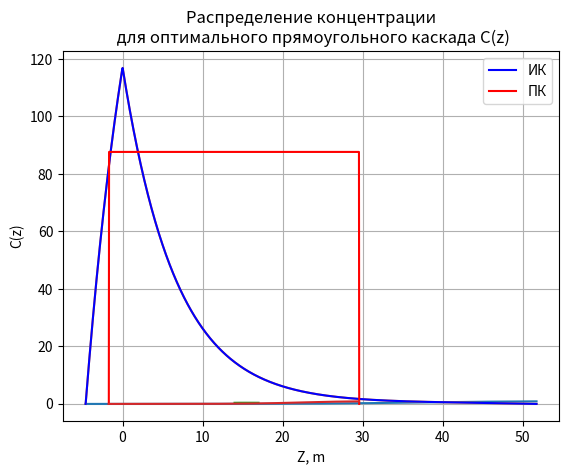

This chart was generated by the following Python code:
import math
import matplotlib.pyplot as plt


def fun_for_T_wtf(T1, T2):
    T = T1 * T2 * math.log(T2 / T1) / (T2 - T1)
    return T


def fun_for_H_K_delta_B1(p, R, m1, m2, T1, T2, r0, W1, W2, kT, g):
    T_wtf = fun_for_T_wtf(T1, T2)
    M = (m1 + m2) / 2
    mediumT = (T1 + T2) / 2
    dT = T2 - T1
    ro = p * M / mediumT / R / 1000
    etta = 267 * math.pow(10, -8) * math.sqrt(M * T_wtf) / math.pow(r0, 2) / W2
    print("etta = ", etta)
    D = 0.01314 * math.pow(T_wtf, 2) / math.sqrt(M * T_wtf) / p / math.pow(r0, 2) / W1
    print("D = ", D)
    delta = (5.0 * math.factorial(9) * math.pow(etta, 2) * math.pow(D, 2) / math.pow(ro, 2) / math.pow(g, 2) / math.pow(
        dT / mediumT, 2)) ** (1.0 / 6.0)
    print("delta = ", delta)
    B1 = 20.0 * delta
    print("B1 = ", B1)
    alphaT = (m2 - m1) / (m2 + m1) * kT
    print("alphaT = ", alphaT)
    Kc = math.pow(ro, 3) * math.pow(g, 2) * math.pow(delta, 7) * B1 * math.pow(dT / mediumT, 2) / math.factorial(
        9) / math.pow(etta, 2) / D
    print("Kc = ", Kc)
    Kd = ro * D * delta * B1
    print("Kd = ", Kd)
    K = Kc + Kd
    print("K = ", K)
    H = alphaT * math.pow(ro, 2) * g * math.pow(delta, 3) * B1 * math.pow(dT / mediumT, 2) / math.factorial(6) / etta
    print("H = ", H)
    return [K, H, delta, B1]


def F1(c):
    f1 = (2 * c - 1) * math.log(c / (1 - c))
    return f1


def q(R, Rf):
    return R / Rf


def R(C):
    return C / (1 - C)


def concentrationpw(Rf, H1, K1, z):
    return (Rf * math.exp(H1 * z / (2 * K1))) / (1 + Rf * math.exp(H1 * z / (2 * K1)))


def omegapw(P, C, H1, Cz):
    return (2 * P * (C - Cz)) / (H1 * Cz * (1 - Cz))


def func_for_Ideal_Cascade_concentration_omega(Cf, Cp, Cw, H1, K1, P, W):
    Rp = R(Cp)
    Rw = R(Cw)
    Rf = R(Cf)
    qp = q(Rp, Rf)
    qw = q(Rw, Rf)
    Lp = 2 * K1 / H1 * math.log(qp)
    Lw = 2 * K1 / H1 * math.log(qw)
    N = 1000
    dz = (Lp - Lw) / (N - 1)
    z = [Lw + i * dz for i in range(N)]
    concentration = [concentrationpw(Rf, H1, K1, z[i]) for i in range(N)]
    plt.plot(z, concentration)
    plt.title("Распределение концентрации для идеального каскада C(z)")
    plt.xlabel("Z, m")
    plt.ylabel("C(z)")
    plt.grid()
    plt.savefig("Распределение концентрации для идеального каскада C(z).png", format='png', dpi=300)
    plt.show()
    omega = [omegapw(P if (z[i] > 0) else -W, Cp if (z[i] > 0) else Cw, H1, concentration[i]) for i in range(N)]
    omega1 = 0.75 * max(omega)
    Lpr = fun_for_Lw_rectangle(K1, H1, Cp, Cf, P, omega1)
    Lwr = fun_for_Lw_rectangle(K1, H1, Cw, Cf, W, omega1)
    dzr = (Lpr - Lwr) / (N - 1)
    zr = [Lwr + i * dzr for i in range(N)]
    omegar = [omega1 for i in range(N)]
    omegar[0] = 0
    omegar[999] = 0
    plt.plot(z, omega)
    plt.title("Распределение числа колон для идеального каскада")
    plt.xlabel("Z, m")
    plt.ylabel("w(z)")
    plt.grid()
    plt.savefig("Число идеальных колонн.png", format='png', dpi=300)
    plt.show()
    plt.plot(z, omega, "blue", label="ИК")
    plt.plot(zr, omegar, "red", label="ПК")
    plt.xlabel("Z, m")
    plt.ylabel("w(z)")
    plt.title("Число колонн")
    plt.legend()
    plt.grid()
    plt.savefig("Число колонн.png", format='png', dpi=300)
    plt.show()
    return max(omega)


def V(C):
    return (2 * C - 1) * math.log(C / (1 - C))


def fun_for_Lw_rectangle(K1, H1, Cw, Cf, W, omega1):
    psi = W / (omega1 * H1)
    alpha = 1 / 2 * (1 + psi) + math.sqrt(1 / 4 * (1 + psi) ** 2 - Cw * psi)
    betta = 1 / 2 * (1 + psi) - math.sqrt(1 / 4 * (1 + psi) ** 2 - Cw * psi)
    Lw = K1 / (H1 * (betta - alpha)) * math.log((Cw - alpha) / (Cf - alpha) * (Cf - betta) / (Cw - betta))
    return Lw


def fun_for_rectangle_con(K1, H1, Cw, Cf, W, omega1, z):
    psi = W / (omega1 * H1)
    alpha = 1 / 2 * (1 + psi) + math.sqrt(1 / 4 * (1 + psi) ** 2 - Cw * psi)
    betta = 1 / 2 * (1 + psi) - math.sqrt(1 / 4 * (1 + psi) ** 2 - Cw * psi)
    C = (alpha - betta * (Cf - alpha) / (Cf - betta) * math.exp(H1 / K1 * (betta - alpha) * z)) / (
            1 - (Cf - alpha) / (Cf - betta) * math.exp(H1 / K1 * (betta - alpha) * z))
    return C


def fun_for_plot_con_rectangle(K1, H1, Cw, Cp, Cf, P, W, omega1):
    N = 1000
    Lpr = fun_for_Lw_rectangle(K1, H1, Cp, Cf, P, omega1)
    Lwr = fun_for_Lw_rectangle(K1, H1, Cw, Cf, W, omega1)
    dzr = (Lpr - Lwr) / (N - 1)
    zr = [Lwr + i * dzr for i in range(N)]
    concentration = [
        fun_for_rectangle_con(K1, H1, Cp if (zr[i] > 0) else Cw, Cf, P if (zr[i] > 0) else -W, omega1, zr[i]) for i in
        range(N)]
    plt.plot(zr, concentration)
    plt.title("Распределение концентрации\n для оптимального прямоугольного каскада C(z)")
    plt.xlabel("Z, m")
    plt.ylabel("C(z)")
    plt.grid()
    plt.savefig("Распределение концентрации для оптимального прямоугольного каскада C(z).png", format='png', dpi=300)
    plt.show()
    return 0


def fun_for_B_opt_k_opt(Cf, Cp, Cw, F, H1, K1, P, W, delta, omega1):
    N = 100
    koefmin = 14
    koefmax = 17
    dkoef = (koefmax - koefmin) / (N - 1)
    koef = [koefmin + dkoef * i for i in range(N)]
    kpd = []
    for i in range(N):
        Lp = fun_for_Lw_rectangle(K1 * koef[i] / 20, H1 * koef[i] / 20, Cp, Cf, P, omega1)
        Lw = fun_for_Lw_rectangle(K1 * koef[i] / 20, H1 * koef[i] / 20, Cw, Cf, -W, omega1)
        Lambda_rectanangle = (Lp - Lw) * omega1
        Lambda_ideal_r = fun_for_Lambda_ideal(Cf, Cp, Cw, F, (H1 * koef[i]) / 20, (K1 * koef[i]) / 20, P, W)
        kpd.append(Lambda_ideal_r / Lambda_rectanangle)
    plt.plot(koef, kpd)
    plt.title("КПД формы")
    plt.xlabel("i")
    plt.ylabel("КПД(i)")
    plt.grid()
    plt.savefig("КПД формы.png", format='png', dpi=300)
    plt.show()
    print("kpd_max = ",max(kpd))
    k_opt = koef[kpd.index(max(kpd))]
    print("k_opt = ", k_opt)
    B_opt = k_opt * delta
    print("B_opt = ", B_opt)
    return 0


def fun_for_Lambda_ideal(Cf, Cp, Cw, F, H1, K1, P, W):
    Lambda_ideal = (P * V(Cp) + W * V(Cw) - F * V(Cf)) / (H1 ** 2 / (4 * K1))
    return Lambda_ideal


def main():
    p = 101325
    print("p = ", p)
    R = 8.314
    print("R = ", R)
    g = 9.81
    print("g = ", g)
    Cp = 0.9
    print("Cp = ", Cp)
    Cf = 0.0037
    print("Cf = ", Cf)
    Cw = 0.5 * Cf
    print("Cw = ", Cw)
    E = 3.8 * 100
    print("E = ", E)
    m1 = 28  # N14-N14
    print("m1 = ", m1)
    m2 = 29  # N14-N15
    print("m2 = ", m2)
    M = (m1 + m2) / 2
    print("M = ", M)
    T1 = 300
    print("T1 = ", T1)
    T2 = 600
    print("T2 = ", T2)
    mediumT = (T1 + T2) / 2
    print("mediumT = ", mediumT)
    ro = p * M / mediumT / R / 1000
    print("ro = ", ro)
    P = 1 * ro / 86400 / 1000
    print("P = ", P)
    Tx = 91.5
    print("Tx = ", Tx)
    r0 = 3.68
    print("r0 = ", r0)
    T = fun_for_T_wtf(T1, T2)
    print("T = ", T)
    print("T/Tx = ", T / Tx)
    W1 = 0.421
    print("W1= ", W1)
    W2 = 0.927
    print("W2 = ", W2)
    kT = 0.501
    print("kT = ", kT)
    K_H_delta_B = fun_for_H_K_delta_B1(p, R, m1, m2, T1, T2, r0, W1, W2, kT, g)
    K1 = K_H_delta_B[0]
    H1 = K_H_delta_B[1]
    delta = K_H_delta_B[2]
    B1 = K_H_delta_B[3]
    W = P * (Cp - Cf) / (Cf - Cw)
    print("W = ", W)
    F = P * (Cp - Cw) / (Cf - Cw)
    print("F = ", F)
    omega0 = round(func_for_Ideal_Cascade_concentration_omega(Cf, Cp, Cw, H1, K1, P, W))
    print("omega0 = ", omega0)
    omega1 = round(0.75 * omega0)
    print("omega1 = ", omega1)
    Lambda_ideal = fun_for_Lambda_ideal(Cf, Cp, Cw, F, H1, K1, P, W)
    print("Lambda_ideal = ", Lambda_ideal)
    fun_for_B_opt_k_opt(Cf, Cp, Cw, F, H1, K1, P, W, delta, omega1)
    fun_for_plot_con_rectangle(K1, H1, Cw, Cp, Cf, P, W, omega1)
    return 0


if __name__ == '__main__':
    main()
